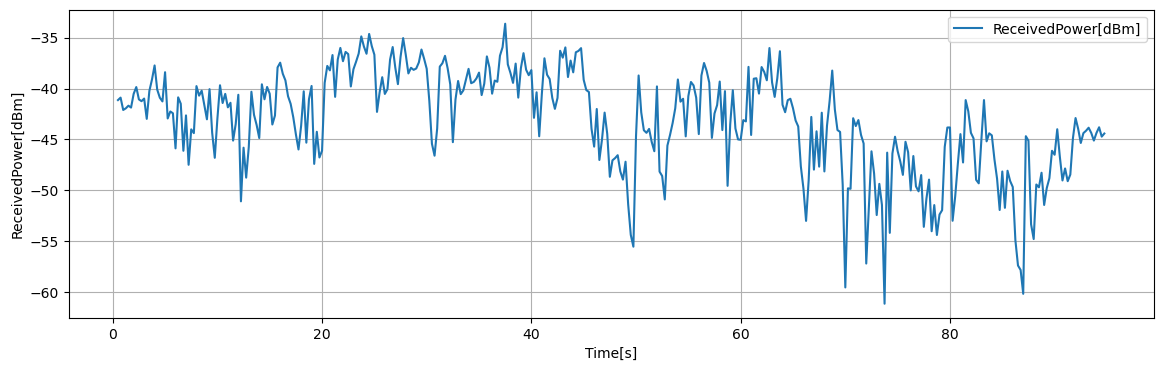

Source data for this figure (header and first rows):
Time[s], Volt[V], ReceivedPower[dBm], 1step_diff[dB]
0.5, 0.5739, -41.14, 0.9256
0.75, 0.5769, -40.89, 0.2432
1, 0.5617, -42.11, -1.215
1.25, 0.5638, -41.95, 0.1616
1.5, 0.567, -41.69, 0.26
1.75, 0.5647, -41.87, -0.1856
2, 0.5816, -40.52, 1.354
2.25, 0.5899, -39.85, 0.664
2.5, 0.5747, -41.07, -1.214
2.75, 0.5725, -41.24, -0.176
3, 0.5758, -40.99, 0.2592
3.25, 0.5508, -42.98, -1.998
3.5, 0.5852, -40.23, 2.749
3.75, 0.5992, -39.11, 1.123
4, 0.6165, -37.73, 1.382
4.25, 0.5868, -40.11, -2.377
4.5, 0.5768, -40.9, -0.7952
4.75, 0.5723, -41.27, -0.3664
5, 0.6082, -38.39, 2.874
5.25, 0.5513, -42.94, -4.551
5.5, 0.5599, -42.26, 0.688
5.75, 0.5577, -42.43, -0.1736
6, 0.5145, -45.89, -3.456
6.25, 0.5773, -40.87, 5.02
6.5, 0.5694, -41.5, -0.6296
6.75, 0.5116, -46.12, -4.627
7, 0.5551, -42.64, 3.481
7.25, 0.4943, -47.5, -4.86
7.5, 0.5379, -44.02, 3.486
7.75, 0.5333, -44.39, -0.3704
8, 0.5911, -39.76, 4.625
8.25, 0.5794, -40.7, -0.9368
8.5, 0.5855, -40.21, 0.488
8.75, 0.5677, -41.63, -1.418
9, 0.5503, -43.03, -1.398
9.25, 0.5873, -40.06, 2.966
9.5, 0.5339, -44.34, -4.278
9.75, 0.5029, -46.81, -2.475
10, 0.551, -42.96, 3.849
10.25, 0.5921, -39.68, 3.286
10.5, 0.5703, -41.43, -1.747
10.75, 0.5815, -40.52, 0.9008
11, 0.565, -41.85, -1.325
11.25, 0.5706, -41.4, 0.4488
11.5, 0.5241, -45.12, -3.72
11.75, 0.5444, -43.49, 1.629
12, 0.5804, -40.61, 2.879
12.25, 0.4494, -51.1, -10.48
12.5, 0.5154, -45.82, 5.279
12.75, 0.4785, -48.77, -2.948
13, 0.5163, -45.74, 3.026
13.25, 0.5841, -40.32, 5.423
13.5, 0.5557, -42.59, -2.275
13.75, 0.5433, -43.59, -0.996
14, 0.5272, -44.87, -1.282
14.25, 0.5933, -39.58, 5.286
14.5, 0.5749, -41.06, -1.474
14.75, 0.59, -39.84, 1.214
15, 0.5816, -40.52, -0.6736
15.25, 0.5439, -43.54, -3.022
... 318 more rows
